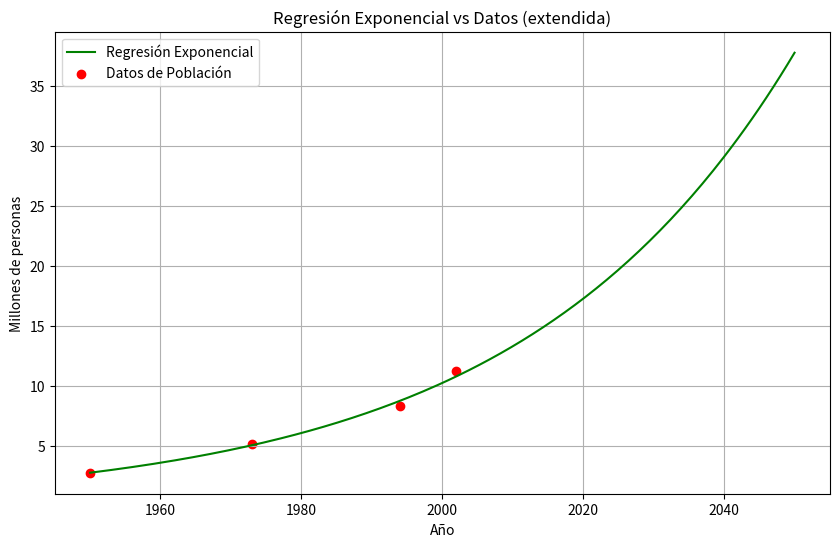

Recreate this plot in Python.
import numpy as np
from scipy.interpolate import lagrange
import pandas as pd
import matplotlib.pyplot as plt

# Datos proporcionados
years = np.array([1950, 1973, 1994, 2002])
population = np.array([2.79, 5.16, 8.33, 11.24])

# Inciso 1.2: Calcular el polinomio de Lagrange de grado 3
polynomial = lagrange(years, population)

# Mostrar el polinomio completo
print("El polinomio de Lagrange de grado 3 es:")
print(np.poly1d(polynomial))

# Coeficientes del polinomio (de mayor a menor grado)
coef = polynomial.coef
grados = [f"x^{i}" for i in range(len(coef)-1, -1, -1)]

# Crear un DataFrame para mostrar los coeficientes
df = pd.DataFrame({"Grado": grados, "Coeficiente": coef})

print("\nCoeficientes del polinomio por grado:")
print(df)

# Inciso 1.3: Validación de la regresión exponencial
# Usamos los mismos años y poblaciones
selected_years = years
selected_population = population

# Realizamos una regresión exponencial en los mismos puntos
log_population = np.log(selected_population)
coeffs = np.polyfit(selected_years, log_population, 1)

# Coeficientes de la regresión exponencial
A = np.exp(coeffs[1])
B = coeffs[0]

# Ajustar la visualización usando notación científica
print(f"\nCoeficientes de la regresión exponencial:")
print(f"A = {A:.4e}, B = {B:.4f}")

# Función de regresión exponencial
def exp_model(x, A, B):
    return A * np.exp(B * x)

# Extender el rango de años para ver la tendencia
extended_years = np.linspace(1950, 2050, 200)  # Extendemos hasta el año 2050
exp_values = exp_model(extended_years, A, B)

# Graficar la curva exponencial ajustada y los puntos originales
plt.figure(figsize=(10, 6))
plt.plot(extended_years, exp_values, label='Regresión Exponencial', color='green')
plt.scatter(selected_years, selected_population, color='red', label='Datos de Población')
plt.title('Regresión Exponencial vs Datos (extendida)')
plt.xlabel('Año')
plt.ylabel('Millones de personas')
plt.grid(True)
plt.legend()
plt.show()

# Inciso 1.4: Pronóstico de la población en 2024
year_to_predict = 2024
predicted_population_2024 = exp_model(year_to_predict, A, B)
print(f"\nLa población pronosticada de Guatemala para el año {year_to_predict} es: {predicted_population_2024:.2f} millones de personas.")
